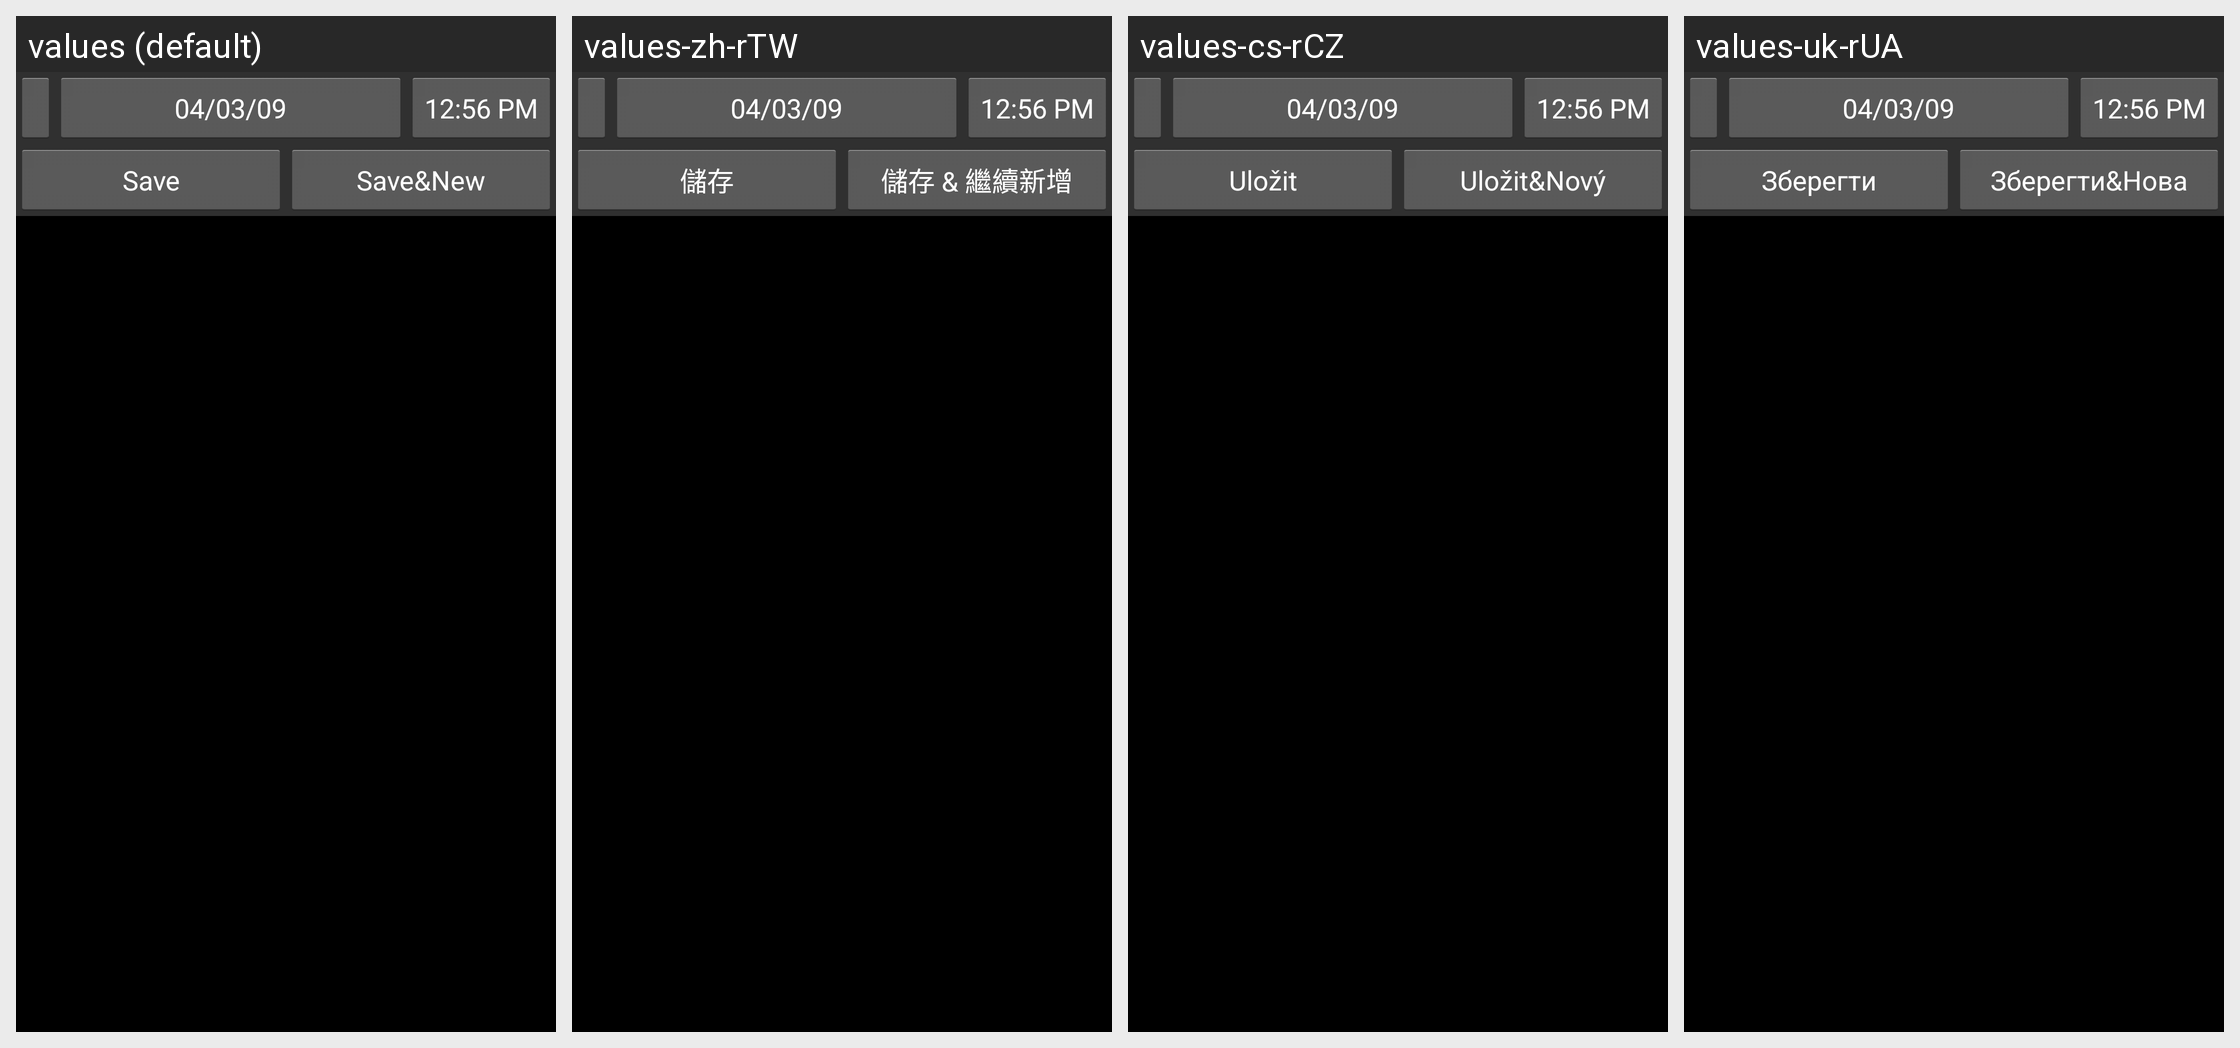

The same Android screen rendered under several of its app's locales, left to right. List the strings drawn on it with the default value and each locale's translation.
Android screen res/layout/transaction_free.xml rendered under 4 locales, left to right: values (default), values-zh-rTW, values-cs-rCZ, values-uk-rUA. Device: Nexus 5 (rendered at 1080×1920; each locale shown at half size, 540×960, under a caption strip naming it); theme AppTheme.
Other locales in the repository, not shown: values-ca, values-da, values-de, values-es, values-fr, values-hu, values-it, values-ko, values-no-rNB, values-pl, values-pt-rBR, values-pt-rPT, values-ro, values-ru, values-sk, values-zh-rCN.
Strings drawn on this screen, with the default value and each locale's value (text and hints the layout hard-codes, and strings that could not be matched under every locale, appear in the picture but are not listed):

save
  values: Save
  values-zh-rTW: 儲存
  values-cs-rCZ: Uložit
  values-uk-rUA: Зберегти

save_and_new
  values: Save&New
  values-zh-rTW: 儲存 & 繼續新增
  values-cs-rCZ: Uložit&Nový
  values-uk-rUA: Зберегти&Нова
